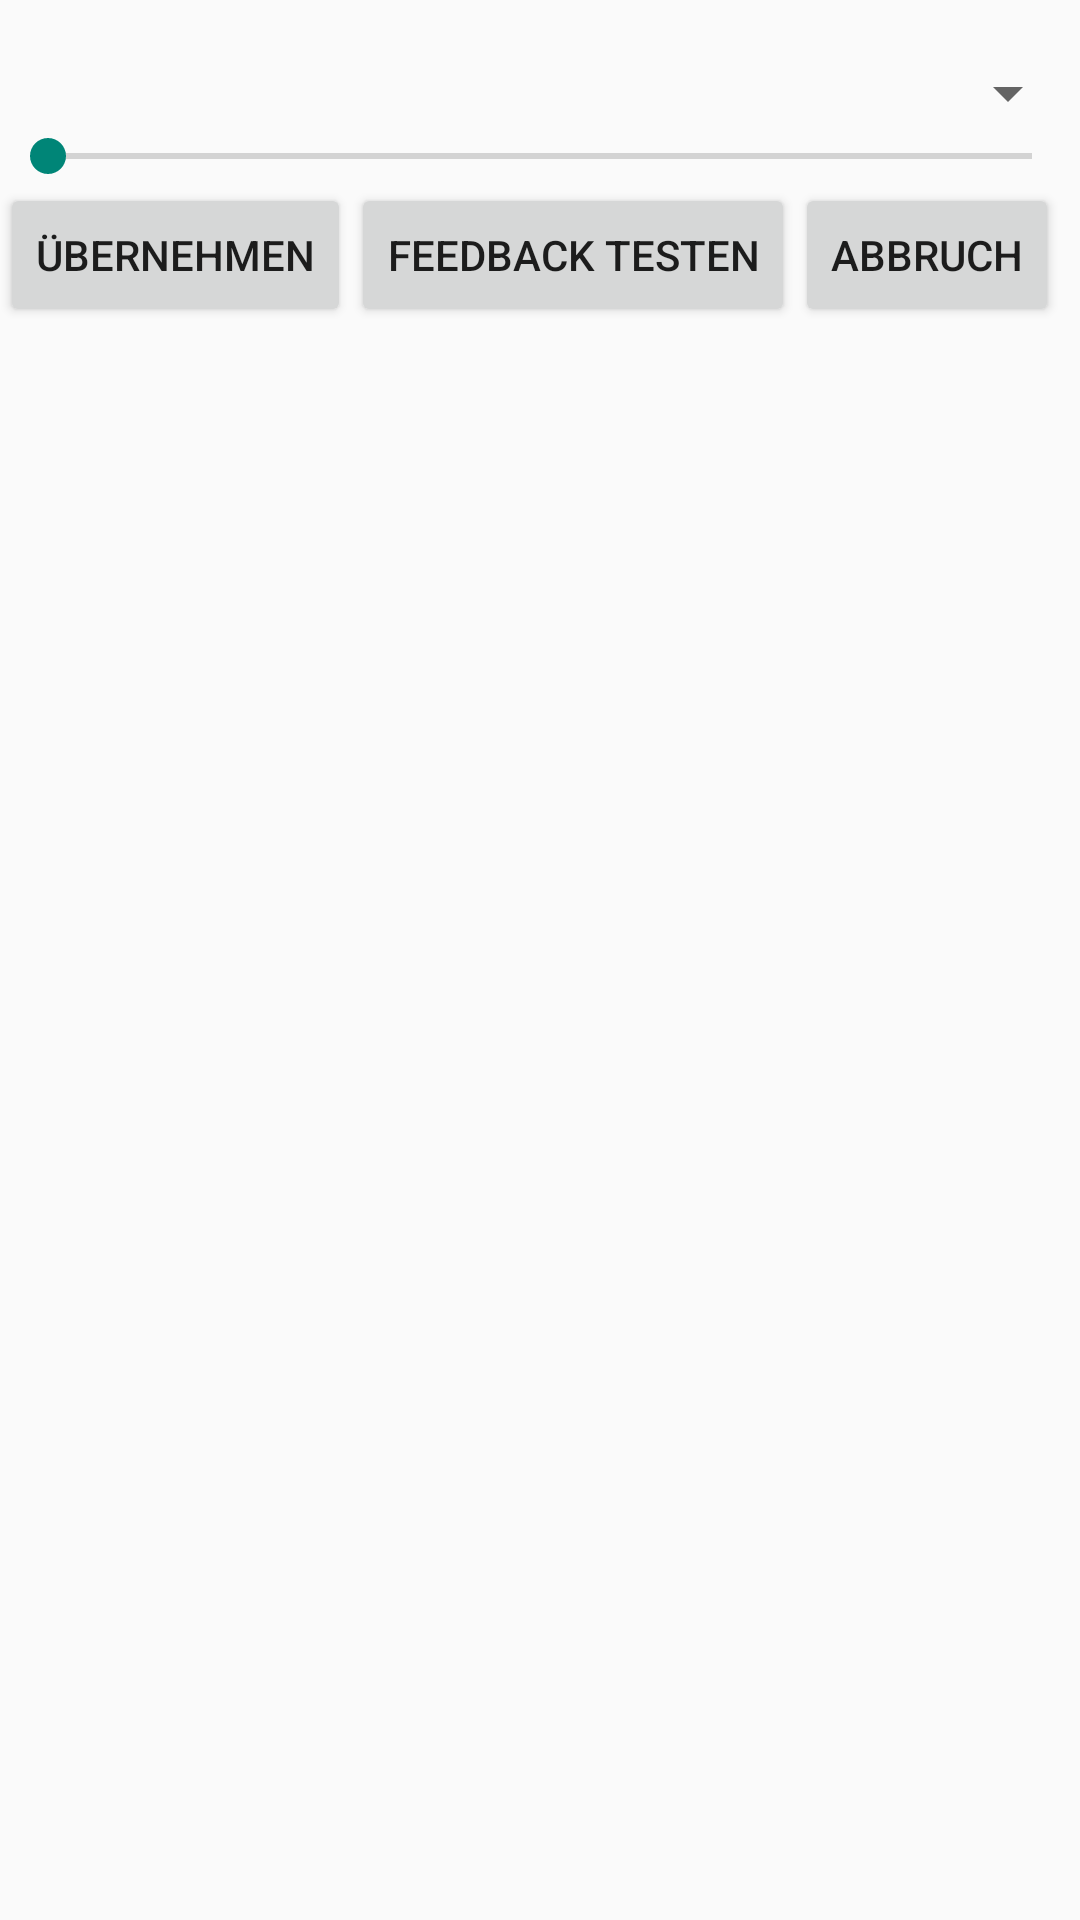

The Android layout XML behind this screen, and the referenced resources:
<!-- AndroidManifest.xml: application theme Theme.AppCompat.Light -->
<!-- res/layout/sound_configuration.xml -->
<?xml version="1.0" encoding="utf-8"?>
<LinearLayout xmlns:android="http://schemas.android.com/apk/res/android"
    android:orientation="vertical" android:layout_width="match_parent"
    android:layout_height="match_parent">

    <TextView
        android:layout_width="wrap_content"
        android:layout_height="wrap_content"
        android:id="@+id/app_name_s"
        android:textStyle="bold"/>

    <Spinner
        android:layout_width="match_parent"
        android:layout_height="wrap_content"
        android:id="@+id/pattern_choice_s"
        android:spinnerMode="dropdown" />

    <SeekBar
        android:layout_width="match_parent"
        android:layout_height="wrap_content"
        android:max="100"
        android:id="@+id/volumeSlider" />

    <LinearLayout
        android:orientation="horizontal"
        android:layout_width="match_parent"
        android:layout_height="wrap_content">

        <Button
            android:layout_width="wrap_content"
            android:layout_height="wrap_content"
            android:text="@string/accept"
            android:id="@+id/accept"
            android:onClick="acceptChanges"/>

        <Button
            android:layout_width="wrap_content"
            android:layout_height="wrap_content"
            android:text="@string/test_feedback"
            android:onClick="testSoundFeedback"
            android:id="@+id/test_sound_feedback" />

        <Button
            android:layout_width="wrap_content"
            android:layout_height="wrap_content"
            android:text="@string/cancel"
            android:id="@+id/cancel"
            android:onClick="cancelChanges"/>
    </LinearLayout>

</LinearLayout>
<!-- resources referenced by this layout -->
<resources>
  <string name="accept">Übernehmen</string>
  <string name="cancel">Abbruch</string>
  <string name="test_feedback">Feedback testen</string>
</resources>
